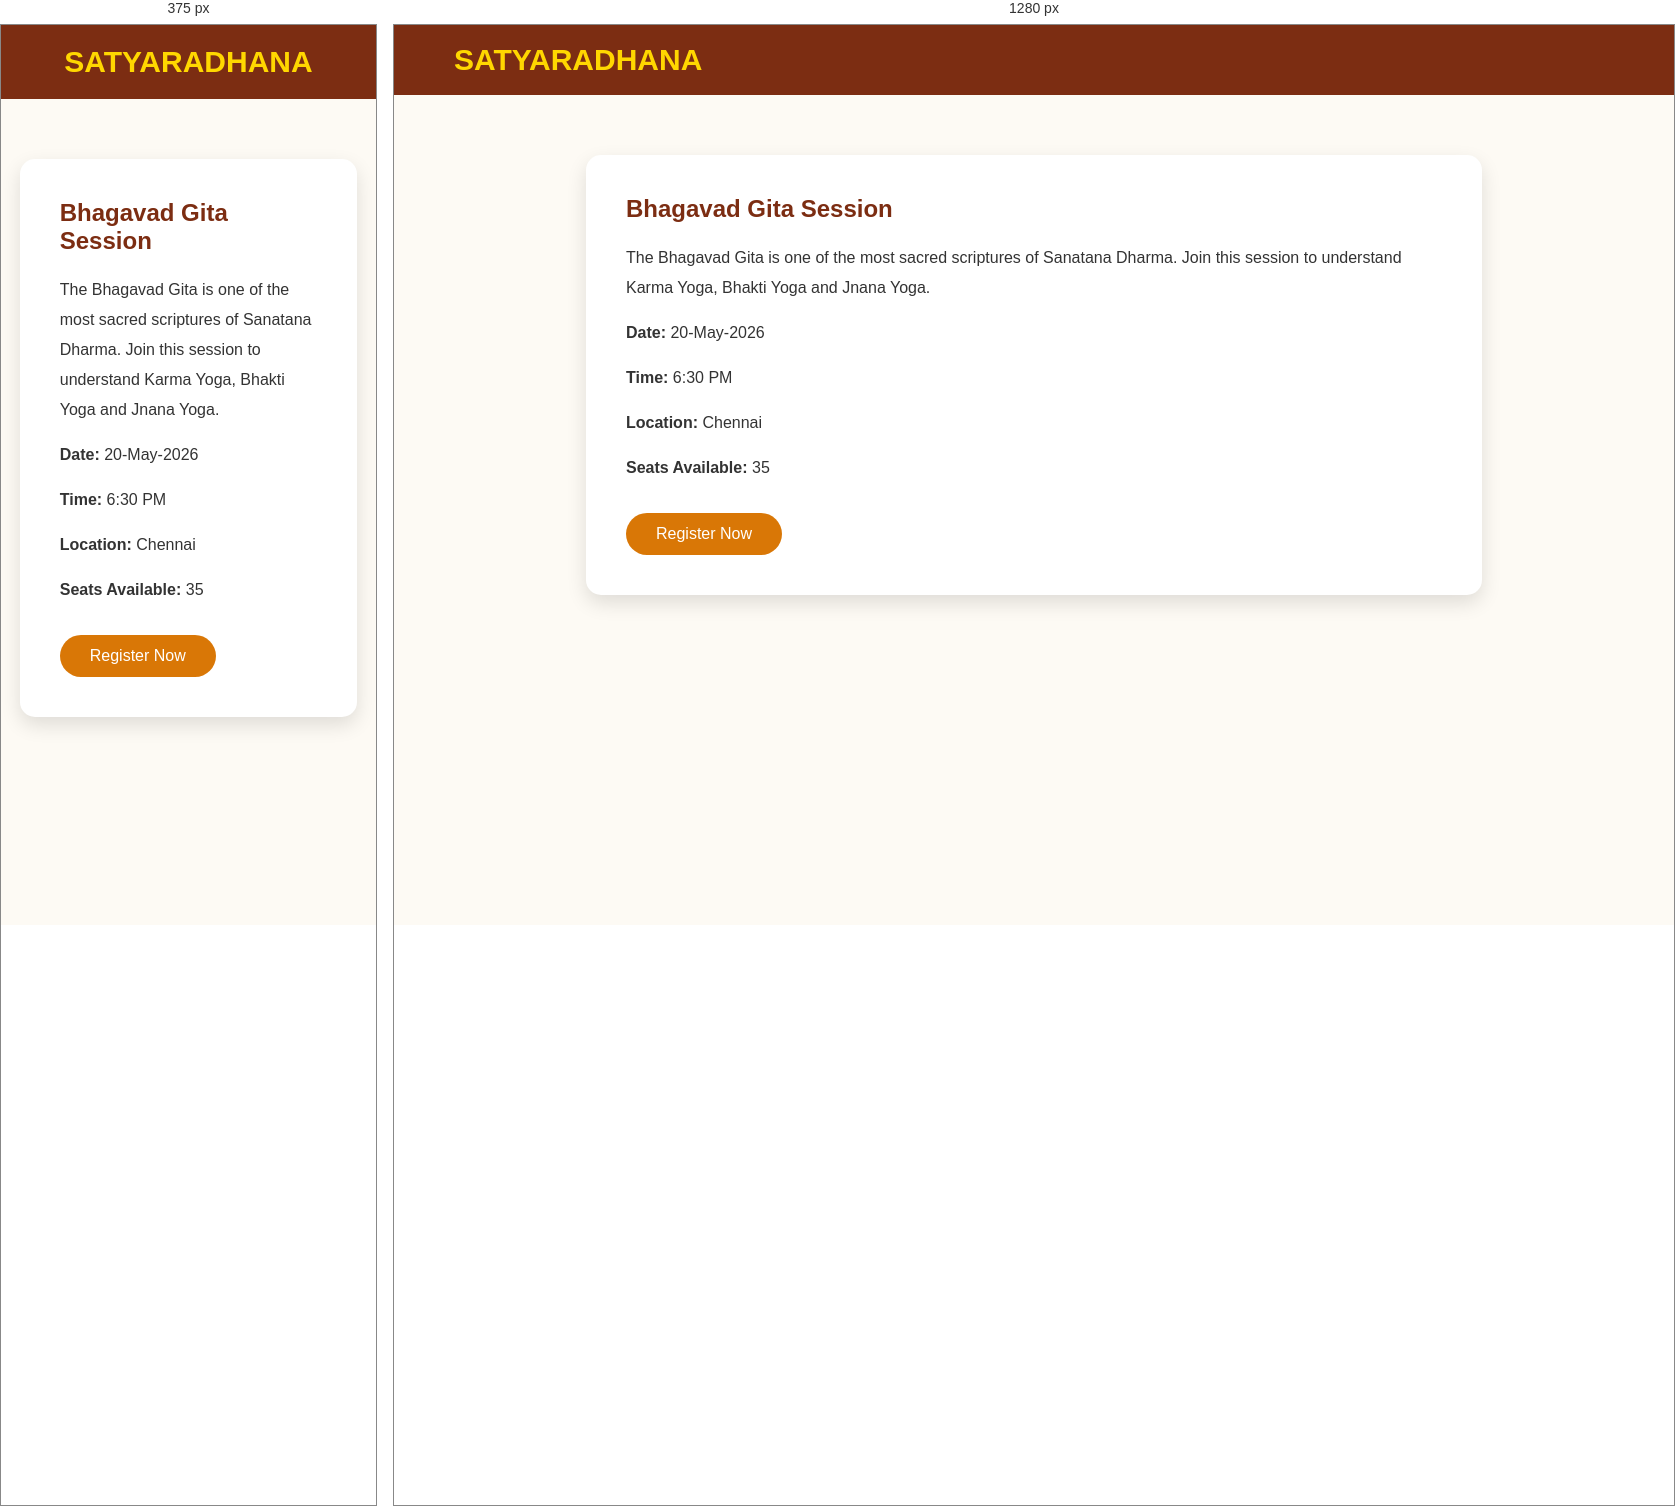
Rendered at 375 px and 1280 px, left to right.

<!-- file: class-details.html -->
<!DOCTYPE html>
<html lang="en">

<head>
    <meta charset="UTF-8">
    <meta name="viewport" content="width=device-width, initial-scale=1.0">
    <title>Class Details</title>
    <link rel="stylesheet" href="../css/style.css">
</head>

<body>
    <header>
        <h1>SATYARADHANA</h1>
    </header>

    <div class="details">
        <h2>Bhagavad Gita Session</h2>

        <p>The Bhagavad Gita is one of the most sacred scriptures of Sanatana Dharma.
           Join this session to understand Karma Yoga, Bhakti Yoga and Jnana Yoga.
        </p>

        <p><b>Date:</b> 20-May-2026</p>

        <p><b>Time:</b> 6:30 PM</p>

        <p><b>Location:</b> Chennai</p>

        <p><b>Seats Available:</b> 35</p>

        <a href="register.html" class="btn">Register Now</a>

    </div>

</body>

</html>

/* @media block from style.css */
@media(max-width:768px) {

    header {

        flex-direction: column;
        padding: 20px;
    }

    nav {

        margin-top: 15px;
    }

    .hero h2 {

        font-size: 35px;
    }

    .hero p {

        width: 90%;
        font-size: 18px;
    }

    .details {

        width: 90%;
    }

    .register-box {

        width: 90%;
    }

    .success {

        width: 90%;
    }
}